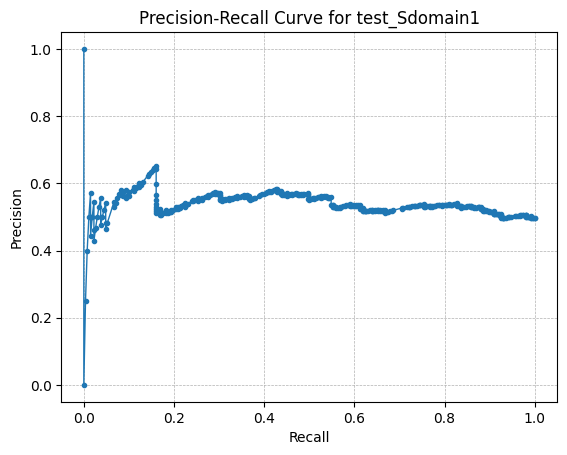

The file beside this chart, header and first rows:
threshold, precision, recall, f1
0.0001118, 0.4981, 1.0, 0.665
0.0001402, 0.4972, 0.9963, 0.6634
0.0003506, 0.4981, 0.9963, 0.6642
0.0003659, 0.4972, 0.9925, 0.6625
0.0003859, 0.4981, 0.9925, 0.6633
0.0004002, 0.4991, 0.9925, 0.6642
0.0005439, 0.5, 0.9925, 0.665
0.0006268, 0.5009, 0.9925, 0.6658
0.0006393, 0.5019, 0.9925, 0.6667
0.0006538, 0.5009, 0.9888, 0.665
0.0006551, 0.5, 0.9851, 0.6633
0.000656, 0.5009, 0.9851, 0.6642
0.0006613, 0.5, 0.9813, 0.6625
0.0006713, 0.501, 0.9813, 0.6633
0.0006975, 0.5019, 0.9813, 0.6641
0.0006994, 0.5029, 0.9813, 0.665
0.0007122, 0.5038, 0.9813, 0.6658
0.0007274, 0.5048, 0.9813, 0.6667
0.0007722, 0.5058, 0.9813, 0.6675
0.000805, 0.5067, 0.9813, 0.6684
0.0008384, 0.5048, 0.9739, 0.665
0.000861, 0.5058, 0.9739, 0.6658
0.0008969, 0.5049, 0.9701, 0.6641
0.001005, 0.5039, 0.9664, 0.6624
0.001012, 0.5049, 0.9664, 0.6633
0.001031, 0.5039, 0.9627, 0.6615
0.001111, 0.5029, 0.959, 0.6598
0.001111, 0.502, 0.9552, 0.6581
0.00113, 0.5, 0.9478, 0.6546
0.001138, 0.499, 0.944, 0.6529
0.001155, 0.5, 0.944, 0.6537
0.001227, 0.499, 0.9403, 0.652
0.001243, 0.498, 0.9366, 0.6503
0.001296, 0.497, 0.9328, 0.6485
0.001327, 0.496, 0.9291, 0.6468
0.001401, 0.497, 0.9291, 0.6476
0.001472, 0.498, 0.9291, 0.6484
0.001477, 0.497, 0.9254, 0.6467
0.001551, 0.499, 0.9254, 0.6484
0.001551, 0.5, 0.9254, 0.6492
0.001559, 0.501, 0.9254, 0.6501
0.00156, 0.503, 0.9254, 0.6518
0.00161, 0.5041, 0.9254, 0.6526
0.001616, 0.5072, 0.9254, 0.6552
0.001678, 0.5082, 0.9254, 0.6561
0.00168, 0.5072, 0.9216, 0.6543
0.001713, 0.5093, 0.9216, 0.656
0.00178, 0.5083, 0.9179, 0.6543
0.001825, 0.5072, 0.9142, 0.6525
0.001843, 0.5083, 0.9142, 0.6533
0.001927, 0.5073, 0.9104, 0.6515
0.001965, 0.5083, 0.9104, 0.6524
0.001996, 0.5094, 0.9104, 0.6533
0.002151, 0.5115, 0.9104, 0.655
0.002202, 0.5169, 0.9104, 0.6595
0.00222, 0.5159, 0.9067, 0.6576
0.002285, 0.5149, 0.903, 0.6558
0.002319, 0.516, 0.903, 0.6567
0.002376, 0.515, 0.8993, 0.6549
0.002439, 0.5183, 0.8993, 0.6576
... 379 more rows
